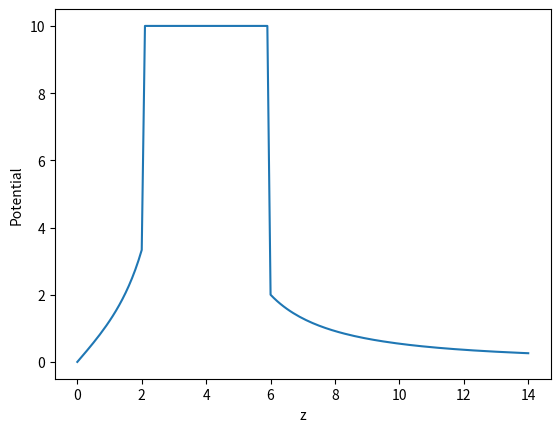

Here is the Python script that generated this plot:
import matplotlib.pyplot as plt
import numpy as np

V0 = 10
R = 2
a = 8
h = 0.1
accuracy = 0.1 / 100
N = 7


def get_d(n):
    if n == 0:
        return 0
    else:
        return R ** 2 / (a - get_d(n - 1))


def get_q(n):
    if n == 0:
        return V0 * R
    else:
        return get_q(n - 1) * R / (a - get_d(n - 1))


def get_V(n, z):
    if abs(z - a / 2) < R:
        return V0
    else:
        return get_q(n) / abs(z + get_d(n) - a / 2) - get_q(n) / abs(
            z - get_d(n) + a / 2
        )


def calc_Vtot(n, z):
    voltage = 0
    if abs(z - a / 2) < R:
        return V0

    for i in range(1, n + 1):
        voltage += get_V(i, z)
    return voltage


def calc_iter():
    i = 1
    iters = []
    while True:
        iters.append(calc_Vtot(i, R))
        if i >= 2:
            err = abs(iters[i - 1] - iters[i - 2]) / abs(iters[i - 2])
            if err < accuracy:
                return i
        i += 1


def calc_V_r0():
    potential_vals = []
    domain = np.arange(0, 14 + h, h)
    for z in domain:
        potential_vals.append(calc_Vtot(N, z))

    plot_r(domain, potential_vals)


def plot_r(z_vals, potential_vals):
    plt.plot(z_vals, potential_vals)
    plt.xlabel("z")
    plt.ylabel("Potential")
    plt.show()


if __name__ == "__main__":
    print(calc_iter())
    calc_V_r0()
